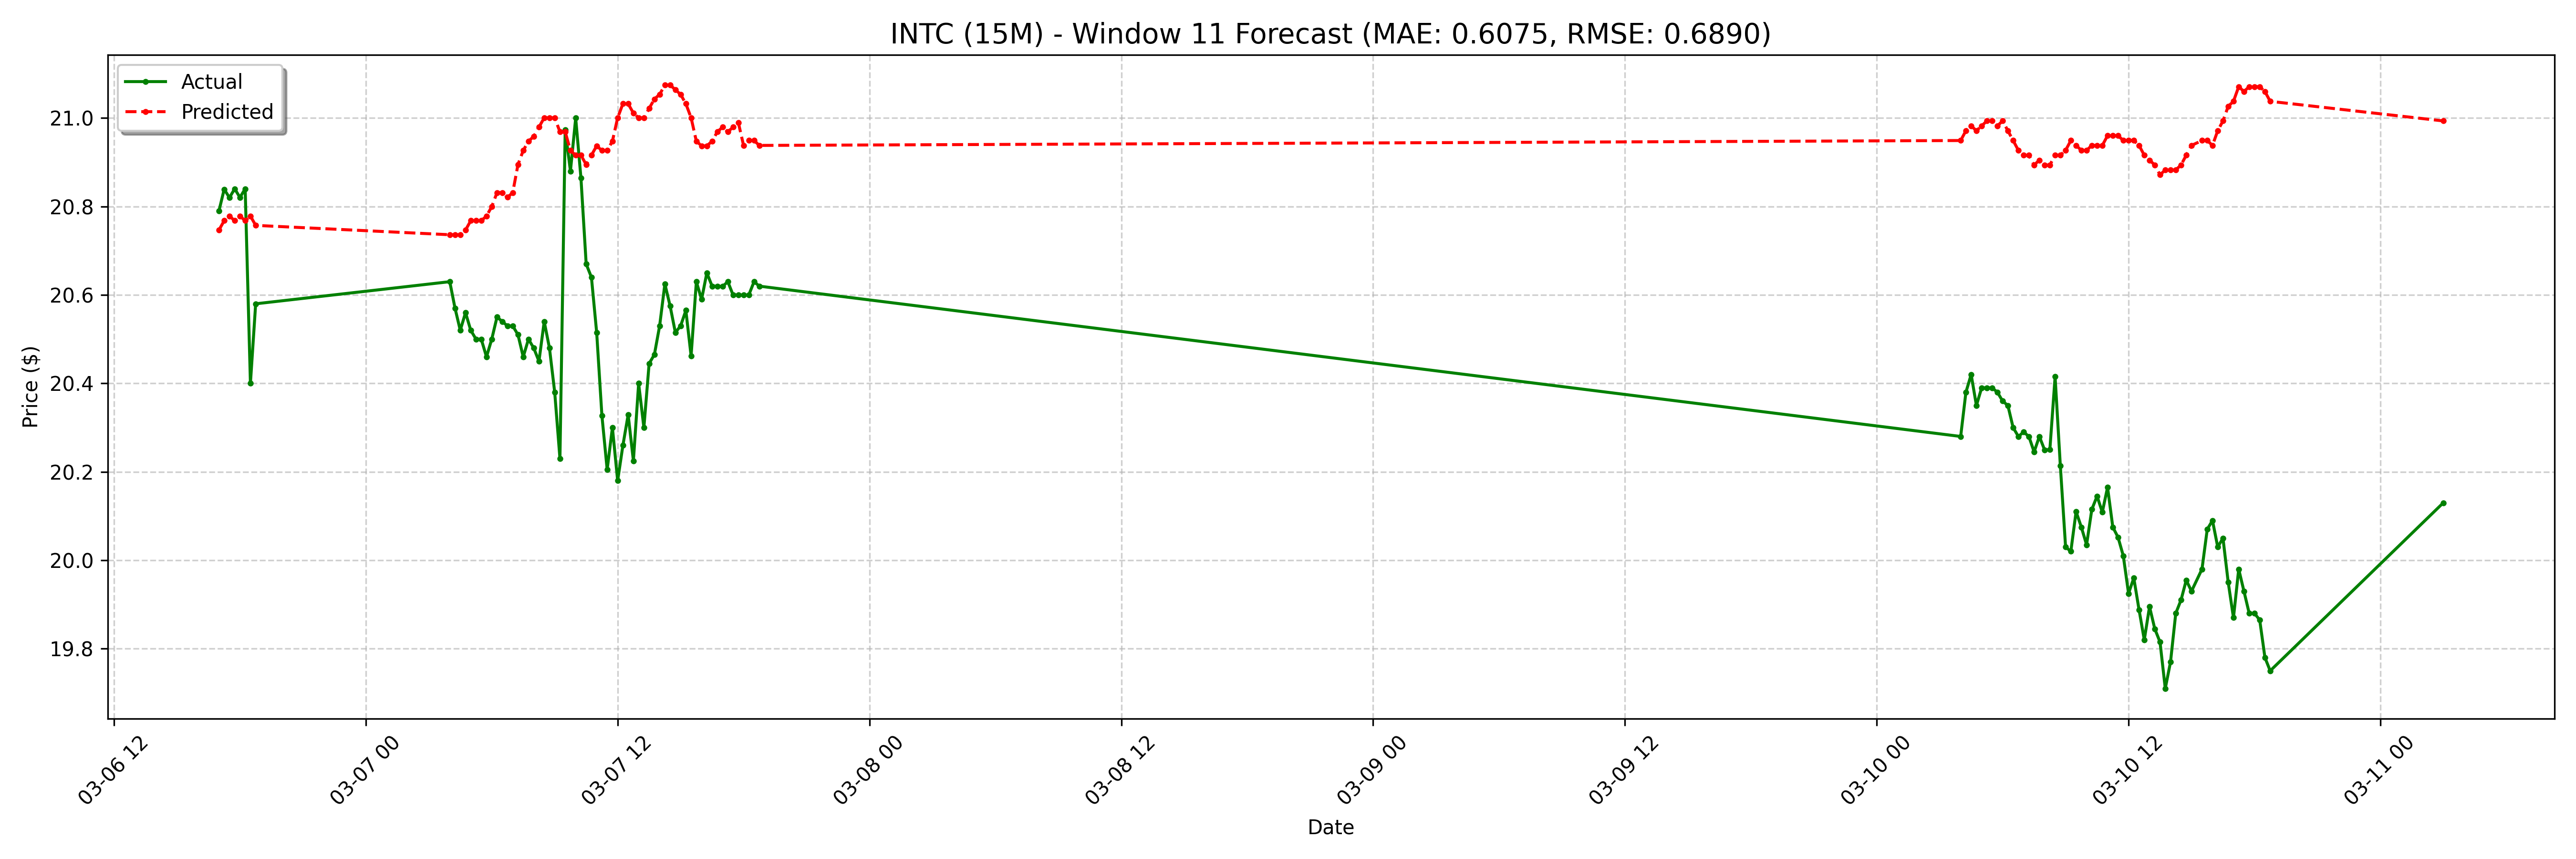

The data file committed next to this chart (first rows):
date, actual, forecast
2025-03-06 17:00:00-05:00, 20.79, 20.75
2025-03-06 17:15:00-05:00, 20.84, 20.77
2025-03-06 17:30:00-05:00, 20.82, 20.78
2025-03-06 17:45:00-05:00, 20.84, 20.77
2025-03-06 18:00:00-05:00, 20.82, 20.78
2025-03-06 18:15:00-05:00, 20.84, 20.77
2025-03-06 18:30:00-05:00, 20.4, 20.78
2025-03-06 18:45:00-05:00, 20.58, 20.76
2025-03-07 04:00:00-05:00, 20.63, 20.74
2025-03-07 04:15:00-05:00, 20.57, 20.74
2025-03-07 04:30:00-05:00, 20.52, 20.74
2025-03-07 04:45:00-05:00, 20.56, 20.75
2025-03-07 05:00:00-05:00, 20.52, 20.77
2025-03-07 05:15:00-05:00, 20.5, 20.77
2025-03-07 05:30:00-05:00, 20.5, 20.77
2025-03-07 05:45:00-05:00, 20.46, 20.78
2025-03-07 06:00:00-05:00, 20.5, 20.8
2025-03-07 06:15:00-05:00, 20.55, 20.83
2025-03-07 06:30:00-05:00, 20.54, 20.83
2025-03-07 06:45:00-05:00, 20.53, 20.82
2025-03-07 07:00:00-05:00, 20.53, 20.83
2025-03-07 07:15:00-05:00, 20.51, 20.89
2025-03-07 07:30:00-05:00, 20.46, 20.93
2025-03-07 07:45:00-05:00, 20.5, 20.95
2025-03-07 08:00:00-05:00, 20.48, 20.96
2025-03-07 08:15:00-05:00, 20.45, 20.98
2025-03-07 08:30:00-05:00, 20.54, 21
2025-03-07 08:45:00-05:00, 20.48, 21
2025-03-07 09:00:00-05:00, 20.38, 21
2025-03-07 09:15:00-05:00, 20.23, 20.97
2025-03-07 09:30:00-05:00, 20.97, 20.97
2025-03-07 09:45:00-05:00, 20.88, 20.93
2025-03-07 10:00:00-05:00, 21.0, 20.92
2025-03-07 10:15:00-05:00, 20.86, 20.92
2025-03-07 10:30:00-05:00, 20.67, 20.89
2025-03-07 10:45:00-05:00, 20.64, 20.92
2025-03-07 11:00:00-05:00, 20.52, 20.94
2025-03-07 11:15:00-05:00, 20.33, 20.93
2025-03-07 11:30:00-05:00, 20.2, 20.93
2025-03-07 11:45:00-05:00, 20.3, 20.95
2025-03-07 12:00:00-05:00, 20.18, 21
2025-03-07 12:15:00-05:00, 20.26, 21.03
2025-03-07 12:30:00-05:00, 20.33, 21.03
2025-03-07 12:45:00-05:00, 20.23, 21.01
2025-03-07 13:00:00-05:00, 20.4, 21
2025-03-07 13:15:00-05:00, 20.3, 21
2025-03-07 13:30:00-05:00, 20.45, 21.02
2025-03-07 13:45:00-05:00, 20.46, 21.04
2025-03-07 14:00:00-05:00, 20.53, 21.05
2025-03-07 14:15:00-05:00, 20.62, 21.07
2025-03-07 14:30:00-05:00, 20.57, 21.07
2025-03-07 14:45:00-05:00, 20.52, 21.06
2025-03-07 15:00:00-05:00, 20.53, 21.05
2025-03-07 15:15:00-05:00, 20.57, 21.03
2025-03-07 15:30:00-05:00, 20.46, 21
2025-03-07 15:45:00-05:00, 20.63, 20.95
2025-03-07 16:00:00-05:00, 20.59, 20.94
2025-03-07 16:15:00-05:00, 20.65, 20.94
2025-03-07 16:30:00-05:00, 20.62, 20.95
2025-03-07 16:45:00-05:00, 20.62, 20.97
... 68 more rows
